Photos from the image-classification dataset "split" in the GitHub repository PrabhleenpKaur/breast-cancer-prediction. Its 2 classes are: benign, malignant.

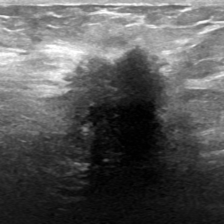
Label: benign

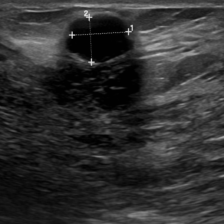
Label: malignant

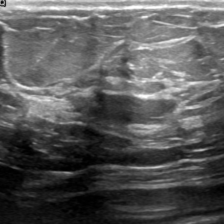
Label: benign

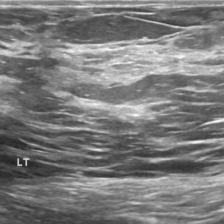
Label: malignant

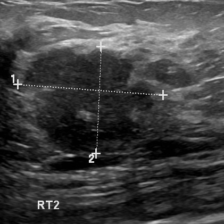
Label: benign

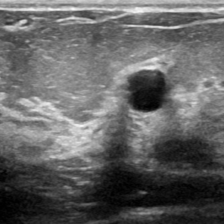
Label: malignant
